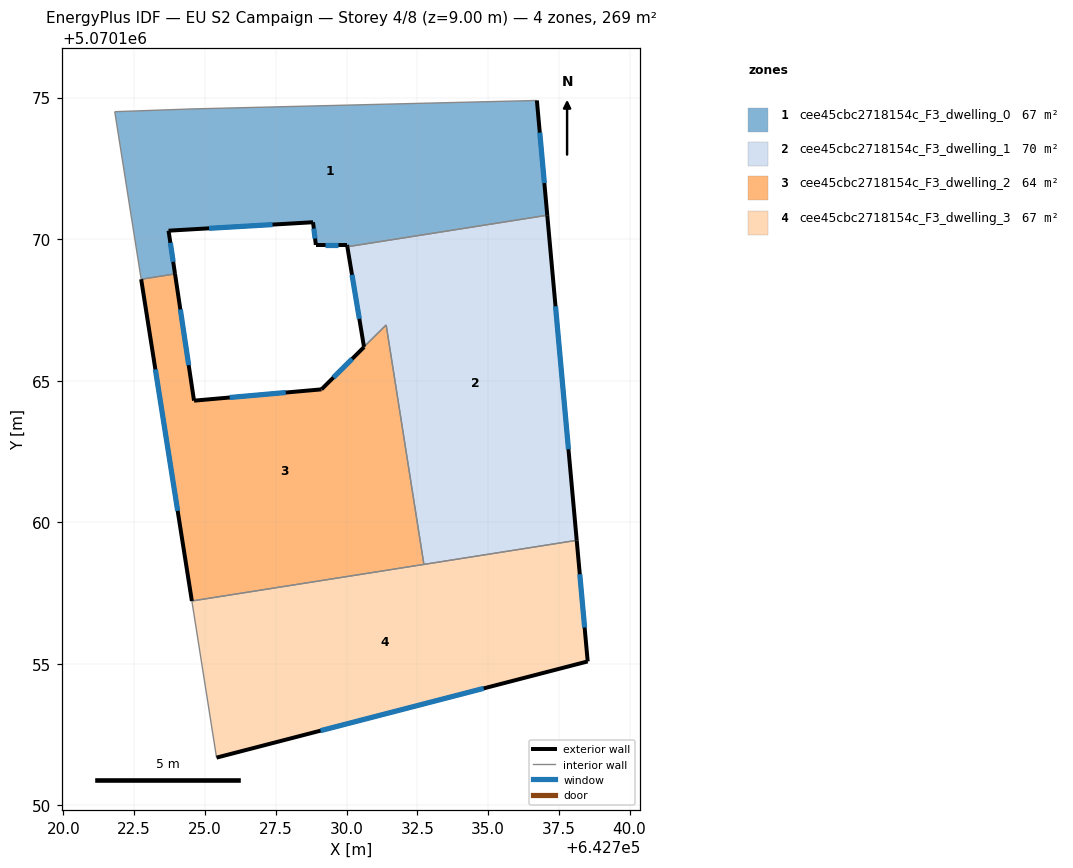
=== STOREY PLAN SPEC (per zone: floor XY polygon, exterior-wall plan segments, windows/doors) ===
zone 1: cee45cbc2718154c_F3_dwelling_0  (67.2 m²)
  floor: (642737.09, 5070170.84) (642736.72, 5070174.90) (642724.61, 5070174.60) (642721.81, 5070174.50) (642722.75, 5070168.58) (642723.94, 5070168.77) (642723.71, 5070170.30) (642728.82, 5070170.60) (642728.92, 5070169.80) (642730.02, 5070169.80) (642730.03, 5070169.73)
  exterior wall: (642730.03, 5070169.73) – (642730.02, 5070169.80)  [0.1 m]
  exterior wall: (642730.02, 5070169.80) – (642728.92, 5070169.80)  [1.1 m]
    window: (642729.71, 5070169.80) – (642729.23, 5070169.80)  [0.6 m²]
  exterior wall: (642728.92, 5070169.80) – (642728.82, 5070170.60)  [0.8 m]
    window: (642728.89, 5070170.02) – (642728.85, 5070170.37)  [0.5 m²]
  exterior wall: (642728.82, 5070170.60) – (642723.71, 5070170.30)  [5.1 m]
    window: (642727.39, 5070170.51) – (642725.14, 5070170.38)  [3.0 m²]
  exterior wall: (642723.71, 5070170.30) – (642723.94, 5070168.77)  [1.5 m]
    window: (642723.78, 5070169.87) – (642723.88, 5070169.20)  [0.9 m²]
  exterior wall: (642736.72, 5070174.90) – (642737.09, 5070170.84)  [4.1 m]
    window: (642736.83, 5070173.76) – (642736.99, 5070171.98)  [2.4 m²]
  interior walls: 5
zone 2: cee45cbc2718154c_F3_dwelling_1  (70.2 m²)
  floor: (642738.13, 5070159.36) (642737.09, 5070170.84) (642730.03, 5070169.73) (642730.61, 5070166.19) (642731.40, 5070166.97) (642732.73, 5070158.51)
  exterior wall: (642730.62, 5070166.19) – (642730.03, 5070169.73)  [3.6 m]
    window: (642730.45, 5070167.19) – (642730.19, 5070168.74)  [2.1 m²]
  exterior wall: (642737.09, 5070170.84) – (642738.13, 5070159.36)  [11.5 m]
    window: (642737.38, 5070167.63) – (642737.84, 5070162.58)  [6.7 m²]
  interior walls: 4
zone 3: cee45cbc2718154c_F3_dwelling_2  (64.3 m²)
  floor: (642732.73, 5070158.51) (642731.40, 5070166.97) (642730.62, 5070166.19) (642729.11, 5070164.69) (642724.61, 5070164.29) (642723.94, 5070168.77) (642722.75, 5070168.58) (642724.54, 5070157.22)
  exterior wall: (642723.94, 5070168.77) – (642724.61, 5070164.29)  [4.5 m]
    window: (642724.13, 5070167.52) – (642724.42, 5070165.55)  [2.6 m²]
  exterior wall: (642724.61, 5070164.29) – (642729.11, 5070164.69)  [4.5 m]
    window: (642725.87, 5070164.41) – (642727.85, 5070164.58)  [2.6 m²]
  exterior wall: (642724.54, 5070157.22) – (642722.75, 5070168.58)  [11.5 m]
    window: (642724.04, 5070160.40) – (642723.25, 5070165.40)  [6.7 m²]
  exterior wall: (642729.11, 5070164.69) – (642730.62, 5070166.19) – (642730.62, 5070166.19)  [2.1 m]
    window: (642729.54, 5070165.11) – (642730.20, 5070165.77) – (642730.20, 5070165.77)  [1.2 m²]
  interior walls: 4
zone 4: cee45cbc2718154c_F3_dwelling_3  (67.2 m²)
  floor: (642738.52, 5070155.08) (642738.13, 5070159.36) (642724.54, 5070157.22) (642725.41, 5070151.68)
  exterior wall: (642738.13, 5070159.36) – (642738.52, 5070155.08)  [4.3 m]
    window: (642738.24, 5070158.16) – (642738.41, 5070156.28)  [2.5 m²]
  exterior wall: (642738.52, 5070155.08) – (642725.41, 5070151.68)  [13.5 m]
    window: (642734.85, 5070154.13) – (642729.08, 5070152.64)  [7.9 m²]
  interior walls: 3

=== DERIVED (storey summary) ===
Building: EU S2 Campaign
Storey: 4 of 8  (floor level z = 9.00 m)
Storey gross floor area: 269.0 m²
Zones on this storey: 4
  - cee45cbc2718154c_F3_dwelling_0: floor 67.2 m²; exterior wall 12.7 m (38.1 m²); 5 window(s) 7.3 m²; WWR 19.2%
  - cee45cbc2718154c_F3_dwelling_1: floor 70.2 m²; exterior wall 15.1 m (45.3 m²); 2 window(s) 8.8 m²; WWR 19.3%
  - cee45cbc2718154c_F3_dwelling_2: floor 64.3 m²; exterior wall 22.7 m (68.0 m²); 4 window(s) 13.1 m²; WWR 19.3%
  - cee45cbc2718154c_F3_dwelling_3: floor 67.2 m²; exterior wall 17.8 m (53.5 m²); 2 window(s) 10.3 m²; WWR 19.3%
Zone adjacency (shared interzone walls):
  - cee45cbc2718154c_F3_dwelling_0 ↔ cee45cbc2718154c_F3_dwelling_1
  - cee45cbc2718154c_F3_dwelling_0 ↔ cee45cbc2718154c_F3_dwelling_2
  - cee45cbc2718154c_F3_dwelling_1 ↔ cee45cbc2718154c_F3_dwelling_2
  - cee45cbc2718154c_F3_dwelling_1 ↔ cee45cbc2718154c_F3_dwelling_3
  - cee45cbc2718154c_F3_dwelling_2 ↔ cee45cbc2718154c_F3_dwelling_3